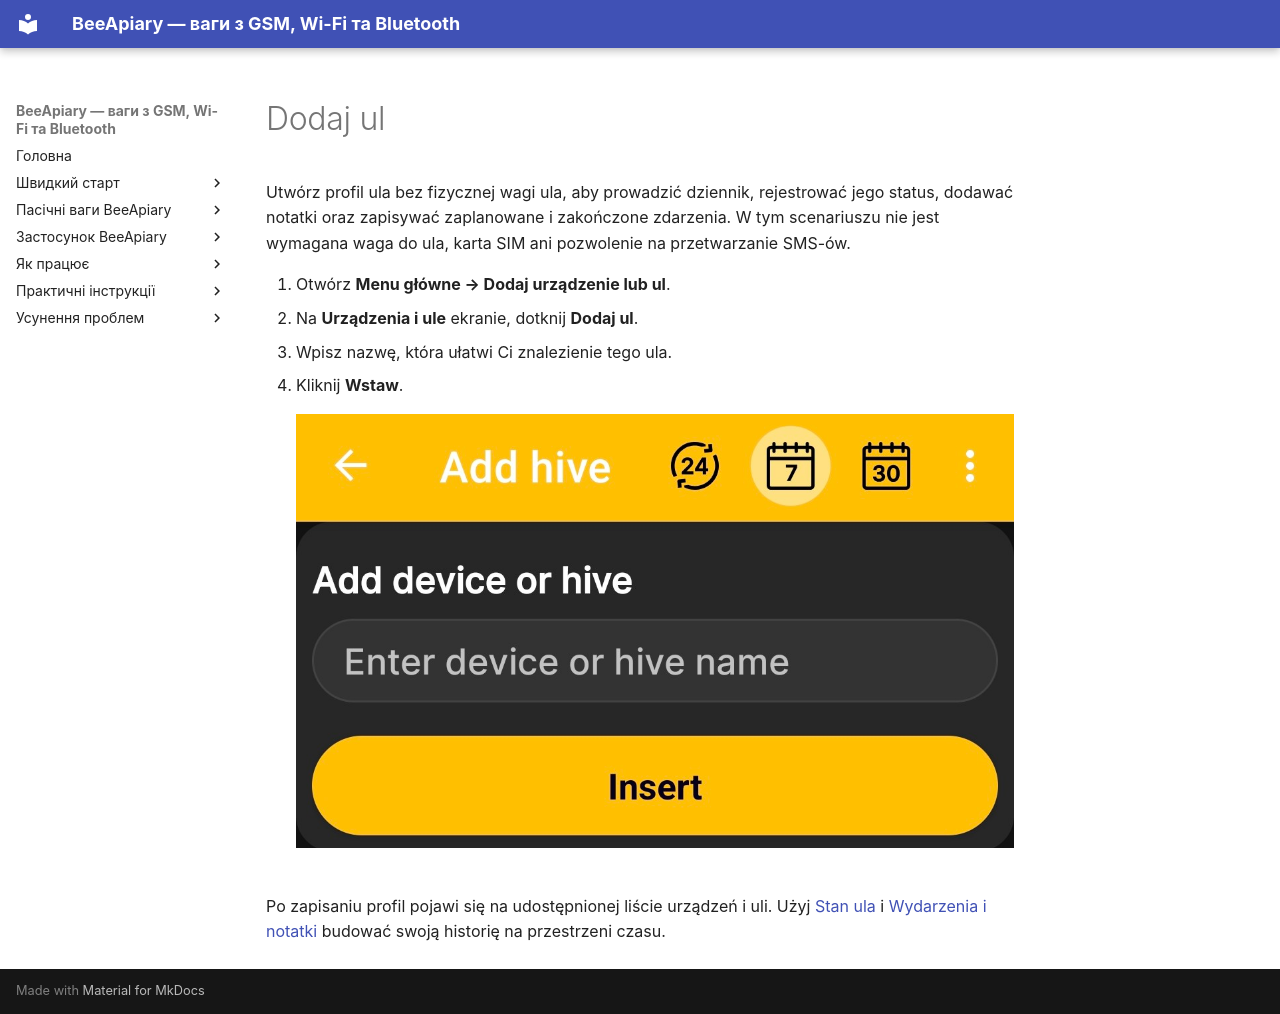

repository: Ivan-Bdgilko/BeeApiary_Docs · page: pl/app/add-hive/index.html · generator: mkdocs

# Dodaj ul

Utwórz profil ula bez fizycznej wagi ula, aby prowadzić dziennik, rejestrować jego status, dodawać notatki oraz zapisywać zaplanowane i zakończone zdarzenia. W tym scenariuszu nie jest wymagana waga do ula, karta SIM ani pozwolenie na przetwarzanie SMS-ów.

1. Otwórz **Menu główne → Dodaj urządzenie lub ul**.
2. Na **Urządzenia i ule** ekranie, dotknij **Dodaj ul**.
3. Wpisz nazwę, która ułatwi Ci znalezienie tego ula.
4. Kliknij **Wstaw**.

    ![Formularz dodawania profilu ula bez wagi ula](../../assets/en/app/add-hive/add-hive-form.jpg){ .doc-screenshot }

Po zapisaniu profil pojawi się na udostępnionej liście urządzeń i uli. Użyj [Stan ula](hive-state.md) i [Wydarzenia i notatki](events-and-notes.md) budować swoją historię na przestrzeni czasu.
